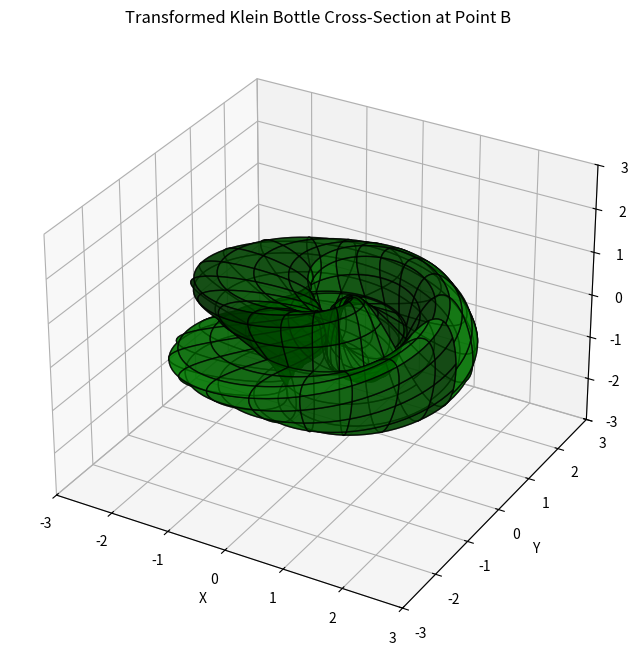

Write the Python code that produced this figure.

import numpy as np
import matplotlib.pyplot as plt

# Define the parametric equations with the exponential transformation
def transformed_klein_bottle(u, v, R=1):
    # Incorporating the exponential form based on the given transformation
    cos_u_half = np.cos(u / 2)
    sin_u_half = np.sin(u / 2)
    sin_v = np.sin(v)
    sin_2v = np.sin(2 * v)

    real_part = cos_u_half * sin_v - sin_u_half * sin_2v
    imag_part = sin_u_half * sin_v + cos_u_half * sin_2v
    
    x = (R + real_part) * np.cos(u)
    y = (R + real_part) * np.sin(u)
    z = imag_part
    
    return x, y, z

# Apply the hyperbolic stretching function for the radial coordinate
def hyperbolic_stretching(t, alpha=0.2):
    return np.exp(alpha * t)

# Generate the cross-sectional slice for a given point with updated transformation
def draw_transformed_klein_cross_section(t, label):
    # Generate the parametric grid
    u = np.linspace(0, 2 * np.pi, 100)
    v = np.linspace(0, 2 * np.pi, 100)
    u, v = np.meshgrid(u, v)
    
    # Apply the hyperbolic stretching
    R = hyperbolic_stretching(t)
    
    # Calculate the Klein bottle coordinates with the transformation
    x, y, z = transformed_klein_bottle(u, v, R)
    
    # Plot the cross-sectional slice
    fig = plt.figure(figsize=(8, 8))
    ax = fig.add_subplot(111, projection='3d')
    ax.plot_surface(x, y, z, color='g', alpha=0.7, rstride=5, cstride=5, edgecolor='k')

    # Add labels and title
    ax.set_title(f"Transformed Klein Bottle Cross-Section at Point {label}")
    ax.set_xlabel('X')
    ax.set_ylabel('Y')
    ax.set_zlabel('Z')

    # Set limits for better visualization
    ax.set_xlim([-3, 3])
    ax.set_ylim([-3, 3])
    ax.set_zlim([-3, 3])
    
    plt.show()

# Example Usage: Drawing cross-sectional slice at Point B with the updated transformation
draw_transformed_klein_cross_section(1, 'B')
